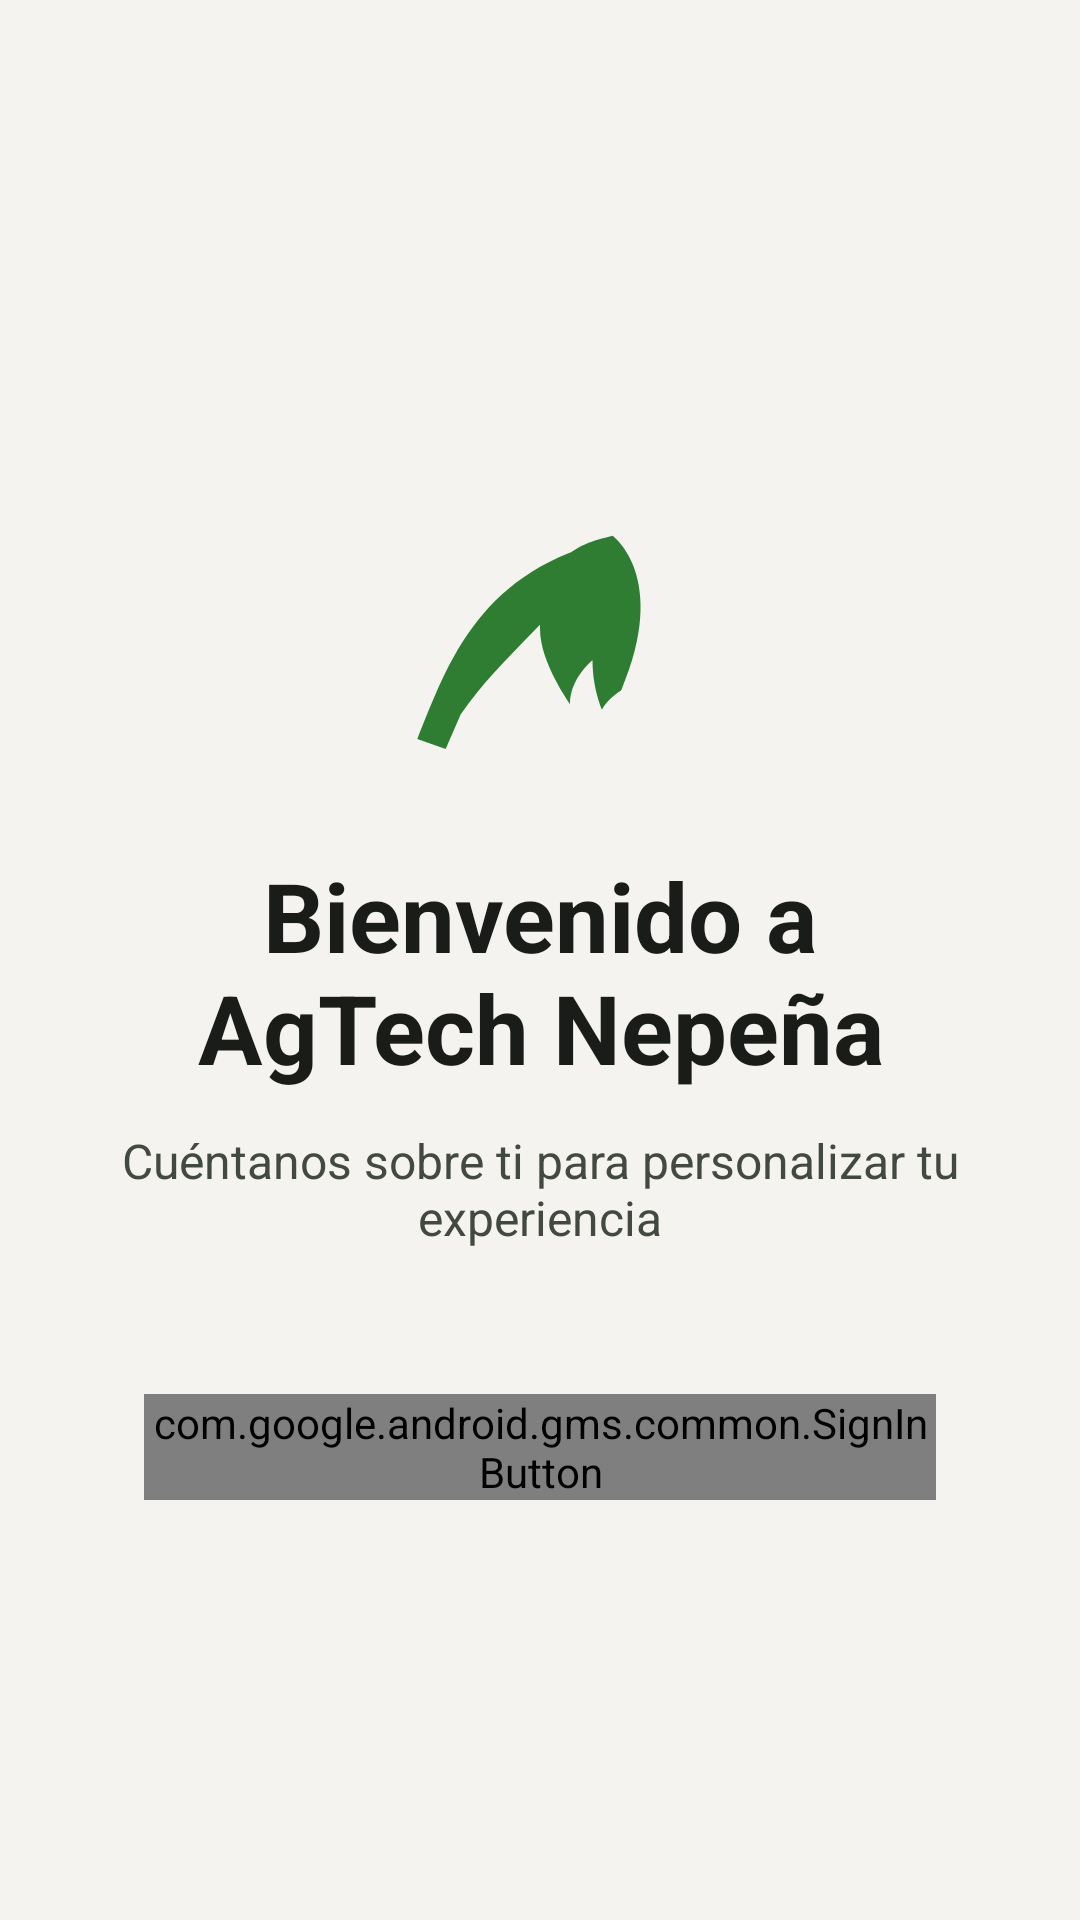

Android layout source for this screen:
<!-- AndroidManifest.xml: activity theme Theme.AgTechNepenya -->
<!-- res/layout/activity_bienvenida.xml -->
<?xml version="1.0" encoding="utf-8"?>
<LinearLayout xmlns:android="http://schemas.android.com/apk/res/android"
    xmlns:app="http://schemas.android.com/apk/res-auto"
    android:layout_width="match_parent"
    android:layout_height="match_parent"
    android:background="#F5F3F0"
    android:orientation="vertical"
    android:padding="32dp"
    android:gravity="center">

    <ImageView
        android:id="@+id/iv_logo"
        android:layout_width="120dp"
        android:layout_height="120dp"
        android:src="@drawable/ic_leaf"
        android:contentDescription="@string/desc_logo"
        android:layout_marginBottom="24dp"
        app:tint="#2E7D32" />

    <TextView
        android:layout_width="wrap_content"
        android:layout_height="wrap_content"
        android:text="@string/bienvenida_titulo"
        android:textSize="32sp"
        android:textStyle="bold"
        android:textColor="#1A1C19"
        android:gravity="center"
        android:layout_marginBottom="12dp" />

    <TextView
        android:layout_width="wrap_content"
        android:layout_height="wrap_content"
        android:text="@string/bienvenida_subtitulo"
        android:textSize="16sp"
        android:textColor="#424940"
        android:gravity="center"
        android:layout_marginBottom="48dp" />

    <com.google.android.gms.common.SignInButton
        android:id="@+id/btn_google_signin"
        android:layout_width="match_parent"
        android:layout_height="wrap_content"
        android:layout_marginHorizontal="16dp" />

</LinearLayout>
<!-- resources referenced by this layout -->
<resources>
  <!-- drawable ic_leaf (drawable) -->
  <?xml version="1.0" encoding="utf-8"?>
  <vector xmlns:android="http://schemas.android.com/apk/res/android"
      android:width="24dp"
      android:height="24dp"
      android:viewportWidth="24"
      android:viewportHeight="24">
      <path
          android:fillColor="@color/primary_text"
          android:pathData="M17,8C8,10 5.9,16.17 3.82,21.34L5.71,22l1,-2.3C9.29,15.91 13.68,12.59 17,8zM16.84,7.79c-0.17,0.03 -0.33,0.09 -0.5,0.13C13.9,8.49 12,9.96 12,14c0,0 0,0 0,0 0,0 0,0 0,0 0,2.24 2,5 2,5 0,-1.71 1.5,-2.91 1.5,-2.91 0,1.9 0.63,3.29 0.63,3.29 0.42,-0.79 1.28,-1.28 1.28,-1.28C20.65,10.54 16.84,7.79 16.84,7.79z"/>
  </vector>
  <string name="bienvenida_subtitulo">Cuéntanos sobre ti para personalizar tu experiencia</string>
  <string name="bienvenida_titulo">Bienvenido a AgTech Nepeña</string>
  <string name="desc_logo">Logotipo de la aplicación</string>
  <color name="primary_text">@color/md3_on_surface</color>
  <color name="md3_primary">#1B6D2F</color>
  <color name="md3_on_primary">#FFFFFF</color>
  <color name="md3_primary_container">#A3F5A0</color>
  <color name="md3_on_primary_container">#002106</color>
  <color name="md3_secondary">#506352</color>
  <color name="md3_on_secondary">#FFFFFF</color>
  <color name="md3_secondary_container">#D3E8D3</color>
  <color name="md3_on_secondary_container">#0E1F12</color>
  <color name="md3_tertiary">#3A6657</color>
  <color name="md3_on_tertiary">#FFFFFF</color>
  <color name="md3_tertiary_container">#BCECDA</color>
  <color name="md3_on_tertiary_container">#002117</color>
  <color name="md3_error">#BA1A1A</color>
  <color name="md3_on_error">#FFFFFF</color>
  <color name="md3_error_container">#FFDAD6</color>
  <color name="md3_on_error_container">#410002</color>
  <color name="md3_background">#F8FAF0</color>
  <color name="md3_on_background">#1A1C19</color>
  <color name="md3_surface">#F8FAF0</color>
  <color name="md3_on_surface">#1A1C19</color>
  <color name="md3_surface_variant">#DEE5D9</color>
  <color name="md3_on_surface_variant">#424940</color>
  <color name="md3_surface_container_lowest">#FFFFFF</color>
  <color name="md3_surface_container_low">#F2F4EA</color>
  <color name="md3_surface_container">#ECEEE4</color>
  <color name="md3_surface_container_high">#E6E9DF</color>
  <color name="md3_surface_container_highest">#E1E3D9</color>
  <color name="md3_outline">#72796F</color>
  <color name="md3_outline_variant">#C2C9BD</color>
  <style name="Widget.AgTech.Button" parent="Widget.Material3.Button">
          <item name="cornerRadius">28dp</item>
          <item name="android:paddingTop">14dp</item>
          <item name="android:paddingBottom">14dp</item>
          <item name="android:paddingStart">24dp</item>
          <item name="android:paddingEnd">24dp</item>
      </style>
  <style name="Widget.AgTech.BottomNav" parent="Widget.Material3.BottomNavigationView">
          <item name="backgroundTint">?attr/colorSurfaceContainer</item>
          <item name="itemActiveIndicatorStyle">@style/Widget.AgTech.BottomNav.ActiveIndicator</item>
      </style>
  <style name="Widget.AgTech.Card" parent="Widget.Material3.CardView.Filled">
          <item name="cardBackgroundColor">?attr/colorSurfaceContainerLow</item>
          <item name="cardCornerRadius">16dp</item>
          <item name="cardElevation">0dp</item>
          <item name="contentPadding">16dp</item>
      </style>
  <style name="Widget.AgTech.TabLayout" parent="Widget.Material3.TabLayout">
          <item name="tabIndicatorColor">?attr/colorPrimary</item>
          <item name="tabSelectedTextColor">?attr/colorPrimary</item>
          <item name="tabTextColor">?attr/colorOnSurfaceVariant</item>
          <item name="tabIndicatorHeight">3dp</item>
          <item name="tabIndicatorFullWidth">false</item>
      </style>
  <style name="Widget.AgTech.BottomNav.ActiveIndicator" parent="Widget.Material3.BottomNavigationView.ActiveIndicator">
          <item name="android:color">@color/md3_secondary_container</item>
      </style>
</resources>
